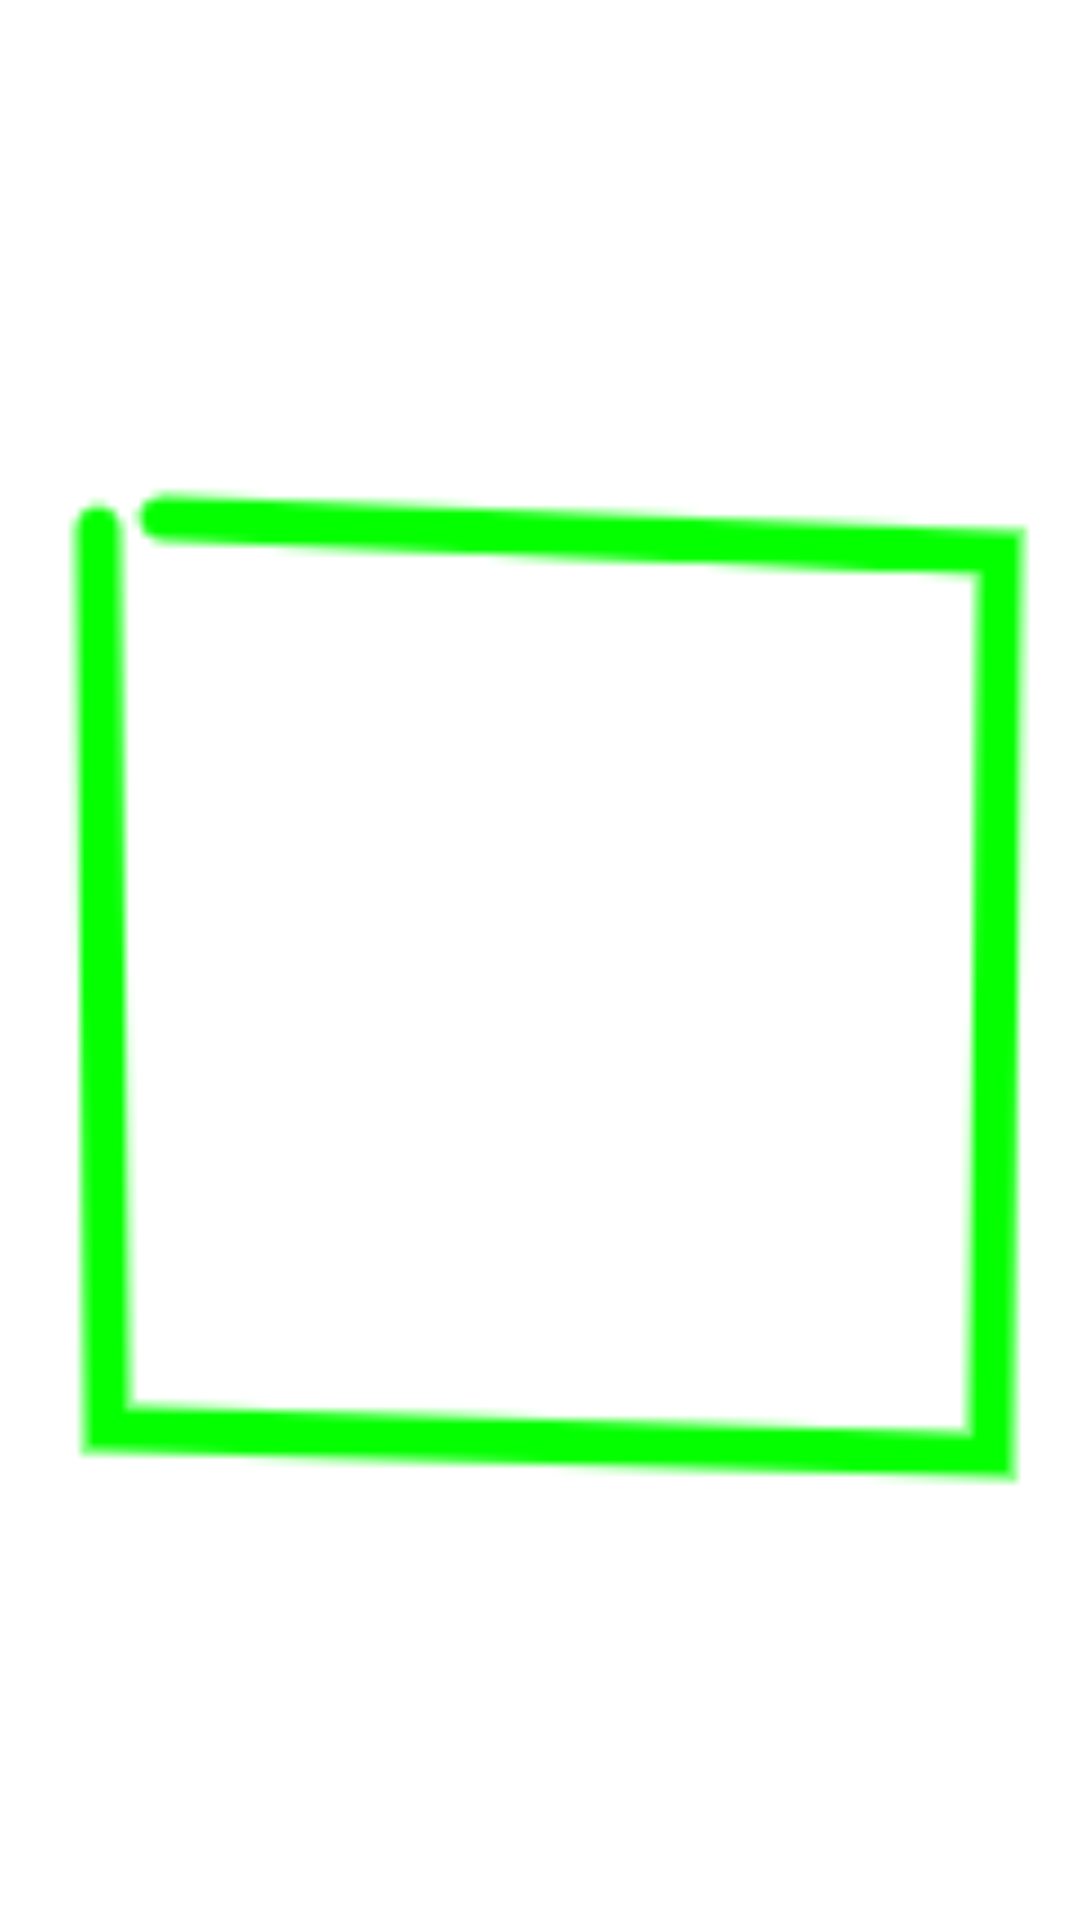

Write the Android layout XML for this screen, with the resource values it uses.
<!-- AndroidManifest.xml: application theme Theme.CardParser -->
<!-- res/layout/layout_image.xml -->
<?xml version="1.0" encoding="utf-8"?>

<ImageView
    xmlns:android="http://schemas.android.com/apk/res/android"
    xmlns:app="http://schemas.android.com/apk/res-auto"
    xmlns:tools="http://schemas.android.com/tools"
    android:id="@+id/imageView"
    android:layout_width="match_parent"
    android:layout_height="match_parent"
    android:layout_marginStart="56dp"
    android:layout_marginLeft="56dp"
    android:layout_marginTop="40dp"
    app:layout_constraintStart_toStartOf="parent"
    app:layout_constraintTop_toTopOf="parent"
    app:srcCompat="@mipmap/rect" />
<!-- resources referenced by this layout -->
<resources>
  <!-- mipmap rect: png bitmap (mipmap, 3716 bytes) -->
  <style name="Theme.CardParser" parent="Theme.MaterialComponents.DayNight.DarkActionBar">
          
          <item name="colorPrimary">@color/purple_500</item>
          <item name="colorPrimaryVariant">@color/purple_700</item>
          <item name="colorOnPrimary">@color/white</item>
          
          <item name="colorSecondary">@color/teal_200</item>
          <item name="colorSecondaryVariant">@color/teal_700</item>
          <item name="colorOnSecondary">@color/black</item>
          
          <item name="android:statusBarColor" tools:targetApi="l">?attr/colorPrimaryVariant</item>
          
      </style>
  <color name="purple_500">#FF6200EE</color>
  <color name="purple_700">#FF3700B3</color>
  <color name="white">#FFFFFFFF</color>
  <color name="teal_200">#FF03DAC5</color>
  <color name="teal_700">#FF018786</color>
  <color name="black">#FF000000</color>
</resources>
